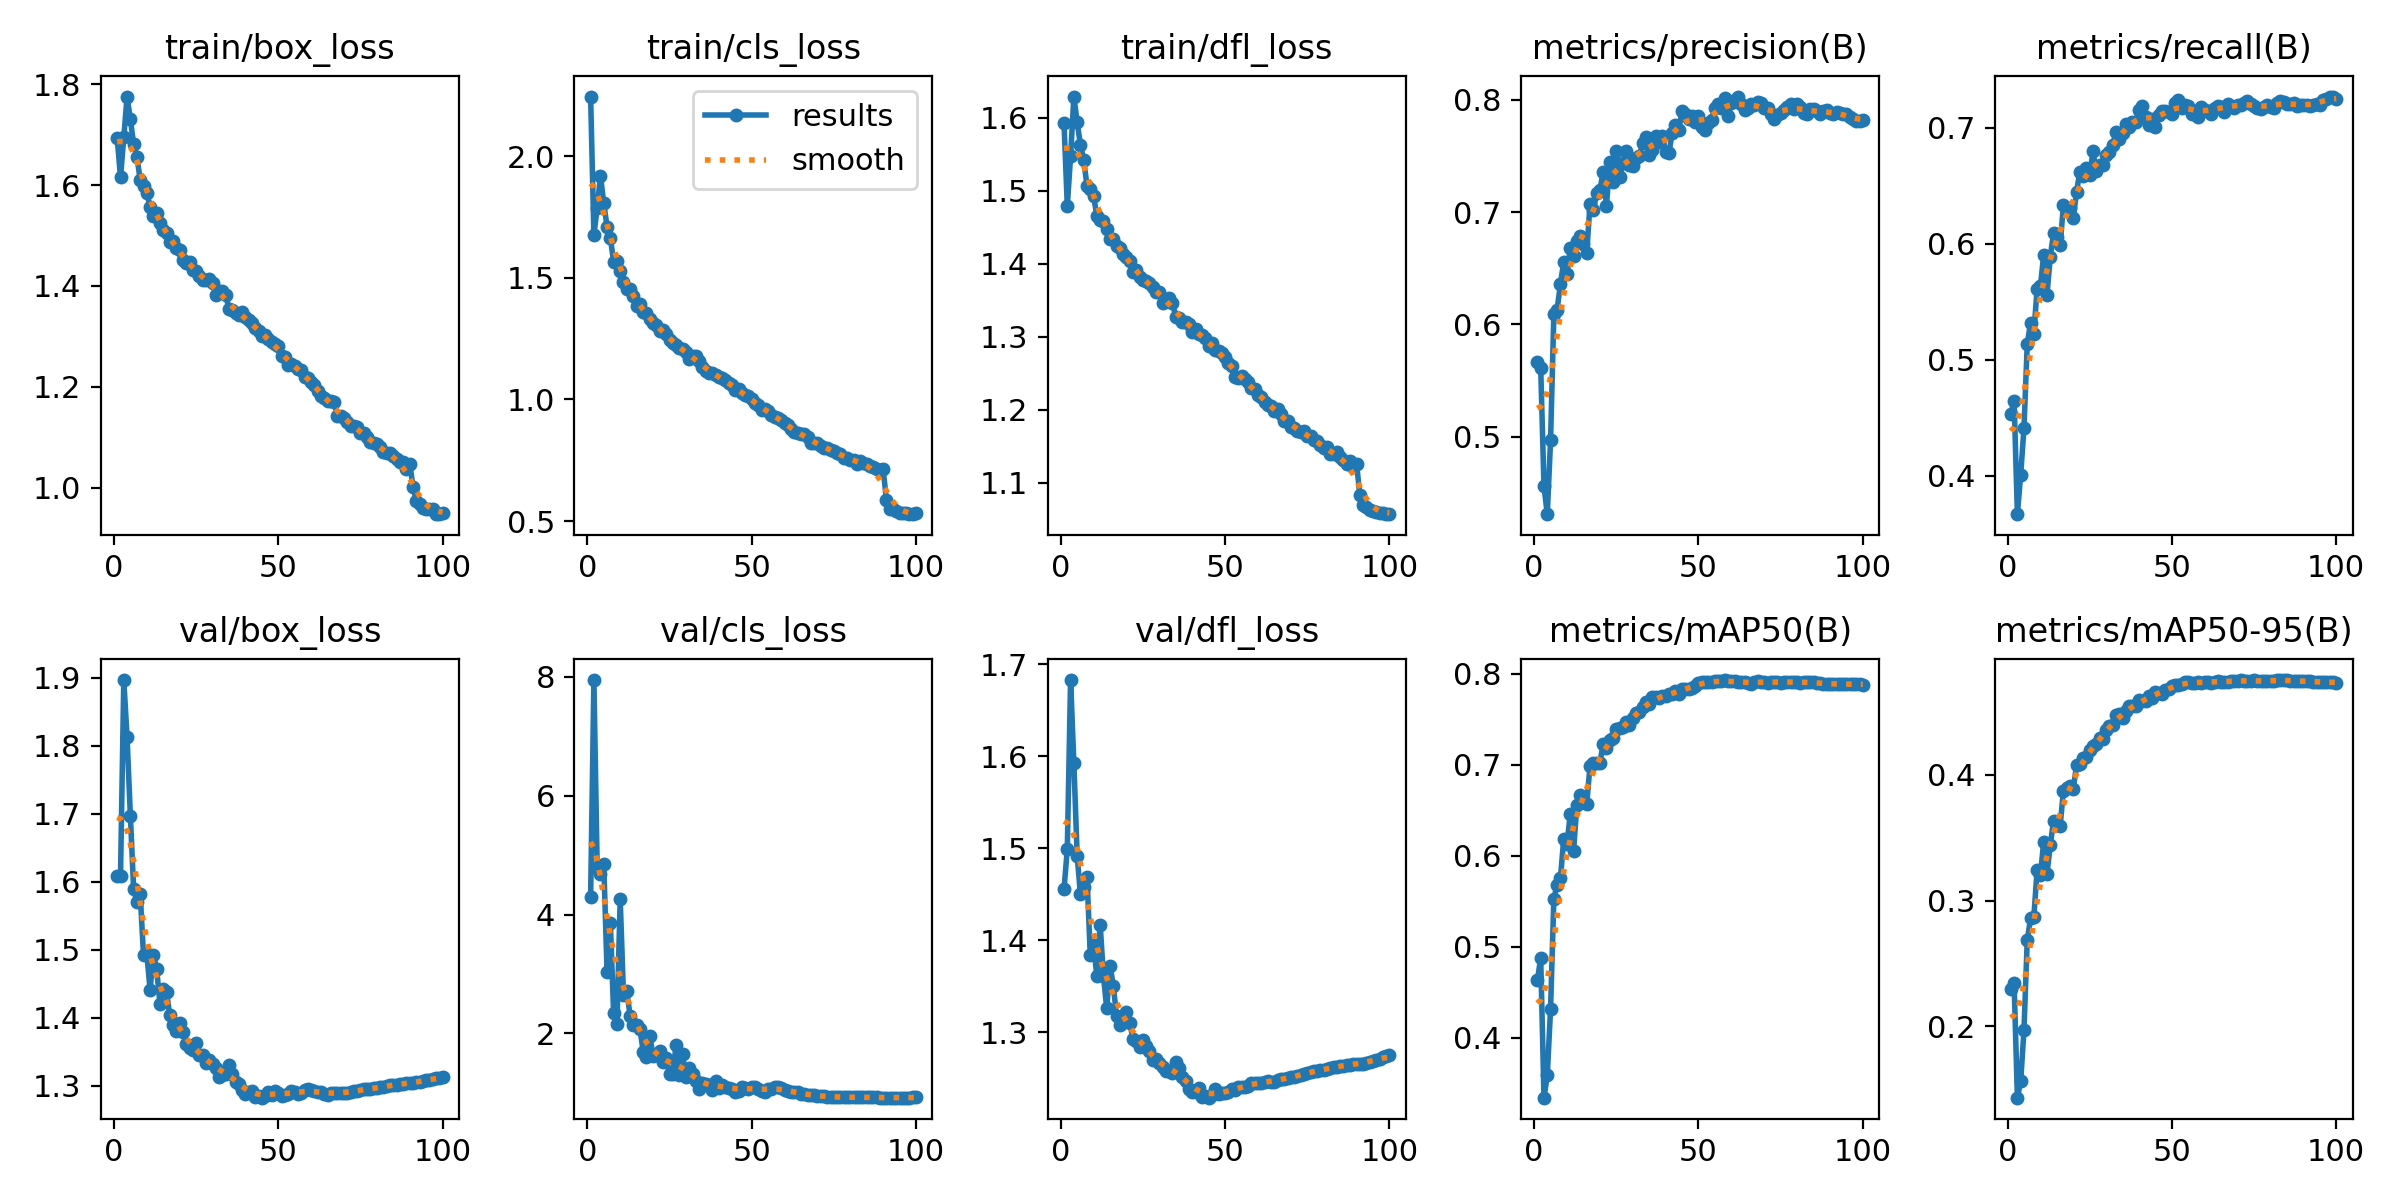

Data behind this chart, as committed beside it:
epoch, time, train/box_loss, train/cls_loss, train/dfl_loss, metrics/precision(B), metrics/recall(B), metrics/mAP50(B), metrics/mAP50-95(B), val/box_loss, val/cls_loss, val/dfl_loss, lr/pg0, lr/pg1, lr/pg2
1, 258.4, 1.693, 2.246, 1.593, 0.5668, 0.4536, 0.4636, 0.23, 1.609, 4.293, 1.455, 0.07007, 0.003326, 0.003326
2, 514.1, 1.615, 1.677, 1.479, 0.5611, 0.4649, 0.4879, 0.2344, 1.608, 7.948, 1.499, 0.04007, 0.006657, 0.006657
3, 767.1, 1.694, 1.788, 1.548, 0.4558, 0.367, 0.3344, 0.1431, 1.897, 4.781, 1.683, 0.01006, 0.009983, 0.009983
4, 1020, 1.775, 1.92, 1.629, 0.4308, 0.401, 0.3589, 0.156, 1.813, 4.677, 1.592, 0.009978, 0.009978, 0.009978
5, 1273, 1.73, 1.808, 1.594, 0.4967, 0.441, 0.4318, 0.1968, 1.697, 4.859, 1.492, 0.009961, 0.009961, 0.009961
6, 1526, 1.681, 1.71, 1.563, 0.6088, 0.5137, 0.5533, 0.2685, 1.589, 3.04, 1.45, 0.009938, 0.009938, 0.009938
7, 1779, 1.656, 1.664, 1.542, 0.6132, 0.5321, 0.5683, 0.2858, 1.57, 3.866, 1.458, 0.009912, 0.009912, 0.009912
8, 2032, 1.609, 1.567, 1.507, 0.6361, 0.5223, 0.5755, 0.2868, 1.582, 2.336, 1.469, 0.00988, 0.00988, 0.00988
9, 2285, 1.597, 1.569, 1.502, 0.6555, 0.5615, 0.6184, 0.3243, 1.492, 2.15, 1.384, 0.009843, 0.009843, 0.009843
10, 2538, 1.584, 1.529, 1.493, 0.6452, 0.5634, 0.6132, 0.3201, 1.494, 4.258, 1.395, 0.009802, 0.009802, 0.009802
11, 2791, 1.557, 1.483, 1.466, 0.6676, 0.5905, 0.6462, 0.3467, 1.441, 2.651, 1.361, 0.009756, 0.009756, 0.009756
12, 3044, 1.539, 1.455, 1.461, 0.6604, 0.5556, 0.6054, 0.3211, 1.493, 2.72, 1.417, 0.009705, 0.009705, 0.009705
13, 3297, 1.545, 1.452, 1.459, 0.674, 0.589, 0.656, 0.3439, 1.472, 2.299, 1.361, 0.009649, 0.009649, 0.009649
14, 3549, 1.524, 1.425, 1.448, 0.6786, 0.609, 0.6674, 0.3636, 1.421, 2.137, 1.326, 0.009589, 0.009589, 0.009589
15, 3802, 1.51, 1.384, 1.434, 0.6711, 0.6058, 0.6611, 0.3604, 1.442, 2.133, 1.372, 0.009525, 0.009525, 0.009525
16, 4054, 1.505, 1.393, 1.434, 0.6636, 0.5987, 0.6568, 0.3593, 1.438, 2.08, 1.35, 0.009456, 0.009456, 0.009456
17, 4306, 1.488, 1.358, 1.425, 0.707, 0.6333, 0.6992, 0.3874, 1.403, 1.691, 1.317, 0.009382, 0.009382, 0.009382
18, 4558, 1.488, 1.355, 1.421, 0.7016, 0.6306, 0.7019, 0.3896, 1.389, 1.603, 1.308, 0.009304, 0.009304, 0.009304
19, 4811, 1.474, 1.329, 1.414, 0.7167, 0.6312, 0.7023, 0.3912, 1.38, 1.962, 1.314, 0.009222, 0.009222, 0.009222
20, 5063, 1.472, 1.313, 1.41, 0.7199, 0.6221, 0.7022, 0.3889, 1.393, 1.618, 1.321, 0.009136, 0.009136, 0.009136
21, 5316, 1.452, 1.308, 1.404, 0.7353, 0.645, 0.7236, 0.4078, 1.379, 1.642, 1.31, 0.009046, 0.009046, 0.009046
22, 5569, 1.446, 1.282, 1.389, 0.7057, 0.6621, 0.7183, 0.4086, 1.362, 1.7, 1.293, 0.008952, 0.008952, 0.008952
23, 5821, 1.447, 1.286, 1.392, 0.7447, 0.6588, 0.7278, 0.4136, 1.356, 1.513, 1.291, 0.008854, 0.008854, 0.008854
24, 6074, 1.432, 1.269, 1.381, 0.7268, 0.6658, 0.7301, 0.4143, 1.353, 1.58, 1.284, 0.008752, 0.008752, 0.008752
25, 6326, 1.43, 1.247, 1.378, 0.7546, 0.6593, 0.7393, 0.4201, 1.363, 1.324, 1.291, 0.008646, 0.008646, 0.008646
26, 6578, 1.419, 1.234, 1.377, 0.731, 0.6797, 0.7406, 0.4227, 1.345, 1.316, 1.285, 0.008537, 0.008537, 0.008537
27, 6830, 1.412, 1.222, 1.373, 0.7437, 0.6625, 0.7418, 0.4245, 1.345, 1.804, 1.28, 0.008424, 0.008424, 0.008424
28, 7082, 1.411, 1.211, 1.368, 0.7542, 0.6677, 0.7471, 0.4291, 1.333, 1.295, 1.269, 0.008308, 0.008308, 0.008308
29, 7334, 1.415, 1.209, 1.361, 0.7423, 0.6676, 0.7438, 0.4284, 1.338, 1.646, 1.271, 0.008189, 0.008189, 0.008189
30, 7587, 1.406, 1.194, 1.361, 0.741, 0.677, 0.7514, 0.4357, 1.332, 1.259, 1.266, 0.008066, 0.008066, 0.008066
31, 7839, 1.381, 1.168, 1.347, 0.748, 0.6794, 0.7569, 0.4393, 1.326, 1.417, 1.262, 0.007941, 0.007941, 0.007941
32, 8092, 1.391, 1.178, 1.351, 0.75, 0.6856, 0.7578, 0.4399, 1.313, 1.314, 1.257, 0.007813, 0.007813, 0.007813
33, 8345, 1.39, 1.178, 1.353, 0.7612, 0.6963, 0.7632, 0.4479, 1.316, 1.191, 1.258, 0.007681, 0.007681, 0.007681
34, 8597, 1.381, 1.158, 1.347, 0.7664, 0.6903, 0.769, 0.4485, 1.317, 1.06, 1.256, 0.007548, 0.007548, 0.007548
35, 8849, 1.355, 1.132, 1.327, 0.7511, 0.6958, 0.7674, 0.4454, 1.331, 1.163, 1.267, 0.007411, 0.007411, 0.007411
36, 9101, 1.353, 1.119, 1.326, 0.7552, 0.7038, 0.7747, 0.4506, 1.317, 1.146, 1.261, 0.007273, 0.007273, 0.007273
37, 9353, 1.346, 1.11, 1.321, 0.7676, 0.7011, 0.7752, 0.4547, 1.306, 1.123, 1.252, 0.007132, 0.007132, 0.007132
38, 9605, 1.342, 1.11, 1.32, 0.7624, 0.7049, 0.7734, 0.4549, 1.302, 1.053, 1.247, 0.006989, 0.006989, 0.006989
39, 9857, 1.348, 1.099, 1.318, 0.7681, 0.7054, 0.7762, 0.4552, 1.294, 1.195, 1.238, 0.006844, 0.006844, 0.006844
40, 10109, 1.339, 1.092, 1.307, 0.7531, 0.7153, 0.7758, 0.4598, 1.287, 1.086, 1.236, 0.006697, 0.006697, 0.006697
41, 10361, 1.332, 1.089, 1.311, 0.7525, 0.7185, 0.7783, 0.4585, 1.29, 1.134, 1.235, 0.006549, 0.006549, 0.006549
42, 10613, 1.327, 1.079, 1.304, 0.7703, 0.709, 0.7781, 0.4587, 1.293, 1.104, 1.24, 0.006399, 0.006399, 0.006399
43, 10865, 1.316, 1.07, 1.303, 0.7776, 0.7023, 0.7811, 0.4632, 1.283, 1.074, 1.23, 0.006247, 0.006247, 0.006247
44, 11117, 1.31, 1.059, 1.298, 0.7733, 0.7073, 0.7779, 0.4611, 1.285, 1.056, 1.231, 0.006095, 0.006095, 0.006095
45, 11369, 1.3, 1.04, 1.287, 0.7898, 0.7009, 0.784, 0.466, 1.282, 1.009, 1.229, 0.005941, 0.005941, 0.005941
46, 11621, 1.302, 1.044, 1.292, 0.7875, 0.7108, 0.7837, 0.4652, 1.285, 1.033, 1.232, 0.005786, 0.005786, 0.005786
47, 11873, 1.295, 1.025, 1.283, 0.7832, 0.7145, 0.7839, 0.4645, 1.29, 1.093, 1.238, 0.005631, 0.005631, 0.005631
48, 12125, 1.289, 1.016, 1.28, 0.7858, 0.7144, 0.7849, 0.4679, 1.287, 1.079, 1.233, 0.005475, 0.005475, 0.005475
49, 12377, 1.285, 1.015, 1.278, 0.7802, 0.714, 0.7864, 0.4687, 1.292, 1.064, 1.233, 0.005319, 0.005319, 0.005319
50, 12629, 1.28, 1, 1.272, 0.7858, 0.7122, 0.7906, 0.4704, 1.289, 1.097, 1.234, 0.005162, 0.005162, 0.005162
51, 12882, 1.261, 0.9838, 1.264, 0.7762, 0.7212, 0.7912, 0.4713, 1.286, 1.089, 1.235, 0.005005, 0.005005, 0.005005
52, 13134, 1.259, 0.9786, 1.26, 0.7735, 0.7241, 0.7909, 0.4718, 1.286, 1.056, 1.238, 0.004848, 0.004848, 0.004848
53, 13385, 1.243, 0.9557, 1.245, 0.7793, 0.7173, 0.7915, 0.4727, 1.288, 1.023, 1.237, 0.004691, 0.004691, 0.004691
54, 13637, 1.245, 0.9628, 1.244, 0.7823, 0.72, 0.7913, 0.4737, 1.292, 1.02, 1.24, 0.004535, 0.004535, 0.004535
55, 13889, 1.241, 0.9522, 1.246, 0.7931, 0.7186, 0.7921, 0.4743, 1.29, 1.058, 1.241, 0.004379, 0.004379, 0.004379
56, 14141, 1.236, 0.9376, 1.243, 0.7964, 0.7121, 0.7923, 0.4735, 1.288, 1.067, 1.24, 0.004224, 0.004224, 0.004224
57, 14393, 1.232, 0.9288, 1.238, 0.7929, 0.7145, 0.7918, 0.4731, 1.29, 1.098, 1.242, 0.004069, 0.004069, 0.004069
58, 14645, 1.22, 0.923, 1.23, 0.8019, 0.709, 0.7933, 0.4741, 1.294, 1.093, 1.245, 0.003915, 0.003915, 0.003915
59, 14896, 1.218, 0.9174, 1.228, 0.7857, 0.7177, 0.7921, 0.4732, 1.295, 1.078, 1.245, 0.003763, 0.003763, 0.003763
60, 15149, 1.21, 0.903, 1.221, 0.797, 0.7151, 0.792, 0.4738, 1.293, 1.045, 1.244, 0.003611, 0.003611, 0.003611
... 40 more rows
